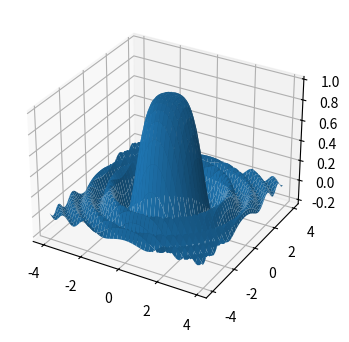

Write Python code to recreate this figure.
import matplotlib
import matplotlib.pyplot as plt
import numpy as np
from mpl_toolkits.mplot3d import Axes3D

fig = plt.figure(figsize=(7,4))
ax_3d = fig.add_subplot(projection='3d')

x = np.arange(-4, 4, 0.1)
y = np.arange(-4, 4, 0.1)
xgrid, ygrid = np.meshgrid(x,y)

zgrid = np.sin(xgrid**2+ygrid**2)/(xgrid**2+ygrid**2)

ax_3d.plot_surface(xgrid, ygrid, zgrid)

plt.show()